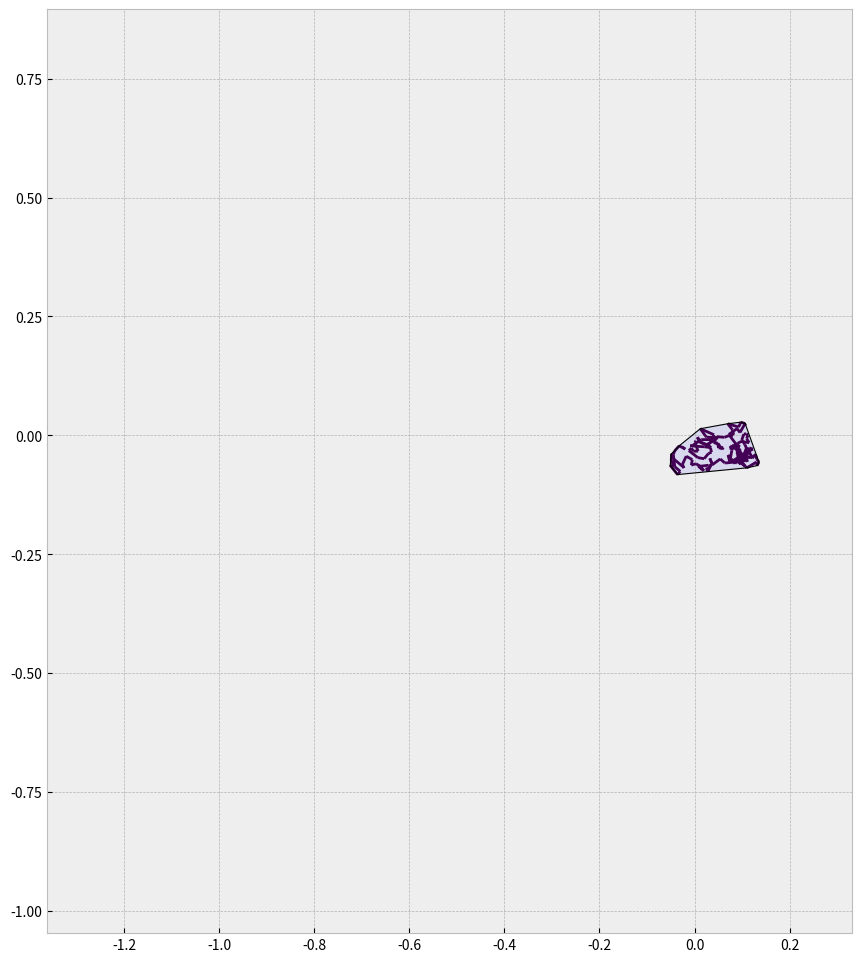

Recreate this plot in Python. (Note: this script raises an exception after producing the figure.)
# -*- coding: utf-8 -*-
"""
Created on Thu Oct  6 15:49:50 2022

@author: Administrator
"""

# Imports
import numpy as np
import matplotlib.pyplot as plt
import matplotlib.animation as animation
from matplotlib.collections import LineCollection
from scipy.spatial import ConvexHull

# Params
T = 2
N = 20000
dt = T / N
sqrtdt = np.sqrt(dt)
rho = 0     # Correlation parameter (NB: doesn't work for 1 or -1; degenerate hull)

# Generate Brownian motion
dW1 = np.random.normal(0, sqrtdt, N)
dW2 = rho * dW1 + np.sqrt(1 - rho * rho) * np.random.normal(0, sqrtdt, N)
W1 = dW1.cumsum()
W2 = dW2.cumsum()
W = np.array([W1, W2]).T
Wpts = W.reshape(-1, 1, 2)
segments = np.concatenate([Wpts[:-1], Wpts[1:]], axis=1)

# Animate
W1m = W1.min() - 0.1; W1M = W1.max() + 0.1; W2m = W2.min() - 0.1; W2M = W2.max() + 0.1
def animate(num):
    ax.clear()
    plt.xlim([W1m, W1M])
    plt.ylim([W2m, W2M])
    lc = LineCollection(segments[: num + 1])
    lc.set_array(np.linspace(0, 1, N))
    line = ax.add_collection(lc)
    # Generate convex hull
    hull = ConvexHull(W[: max(3, num + 1)]) # Maximum here because ConvexHull requires this size
    # Plotting convex hull
    hullCoords = list()
    for simplex in hull.simplices:
        hullCoords += list(simplex)
        plt.plot(W[simplex, 0], W[simplex, 1], "k", linewidth = 0.8)
    plt.fill(W[hull.vertices, 0], W[hull.vertices, 1], "b", alpha = 0.09)

# Plotting
plt.style.use("bmh")
fig, ax = plt.subplots(1, 1, figsize = (12, 12))#, dpi = 350)
ax.set_aspect("equal")

# Saving (requires ffmpeg unless saved as a `.gif`)
animation_1 = animation.FuncAnimation(fig, animate, interval = 3, frames = 20000)
animation_1.save("conv.mp4")
plt.show()

